Labelled photos from "images", an image-classification folder in JunmyeongPark/yolo26_kant. The possible labels are: knob, sign green, sign off, sign red, sign yellow.

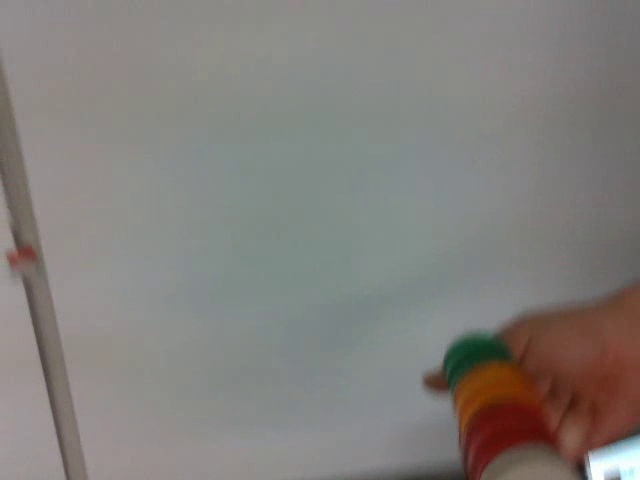
Label: sign off

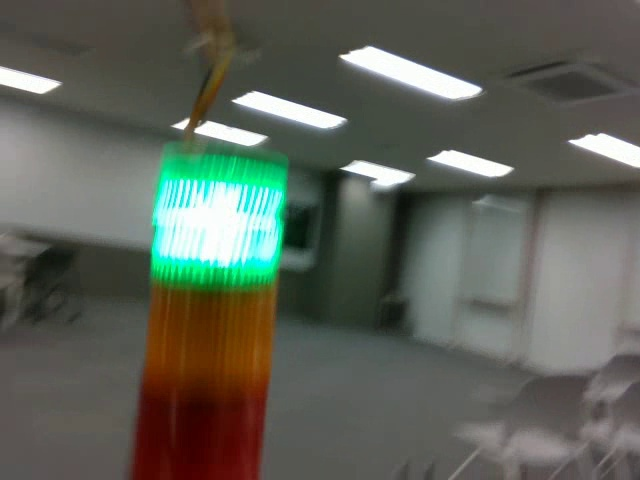
Label: sign green

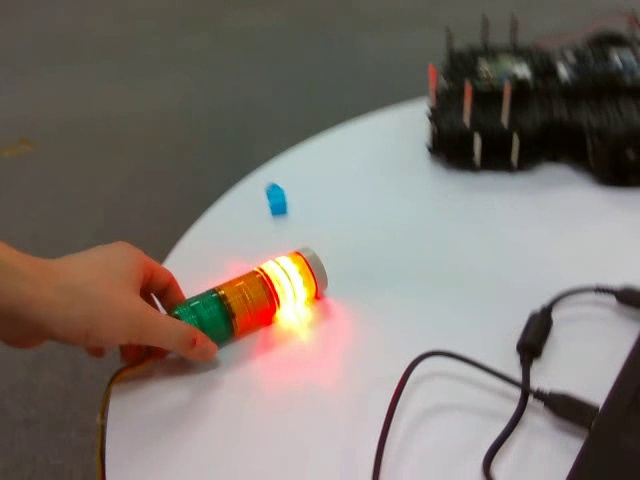
Label: sign red

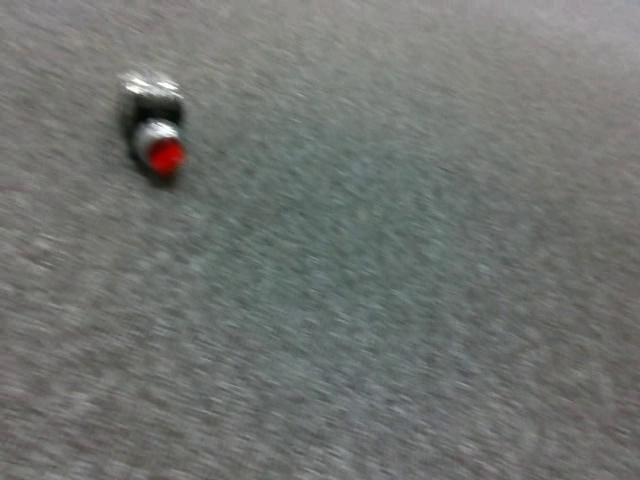
Label: knob

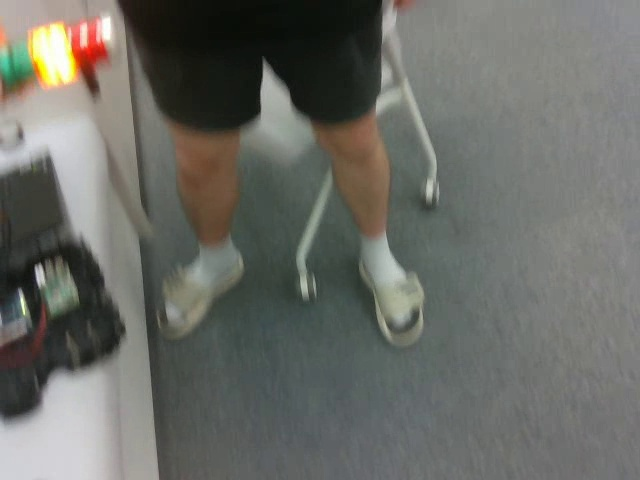
Label: sign yellow

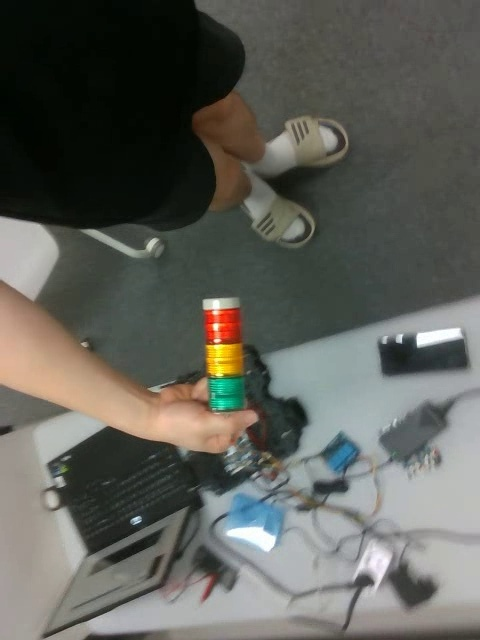
Label: sign off
